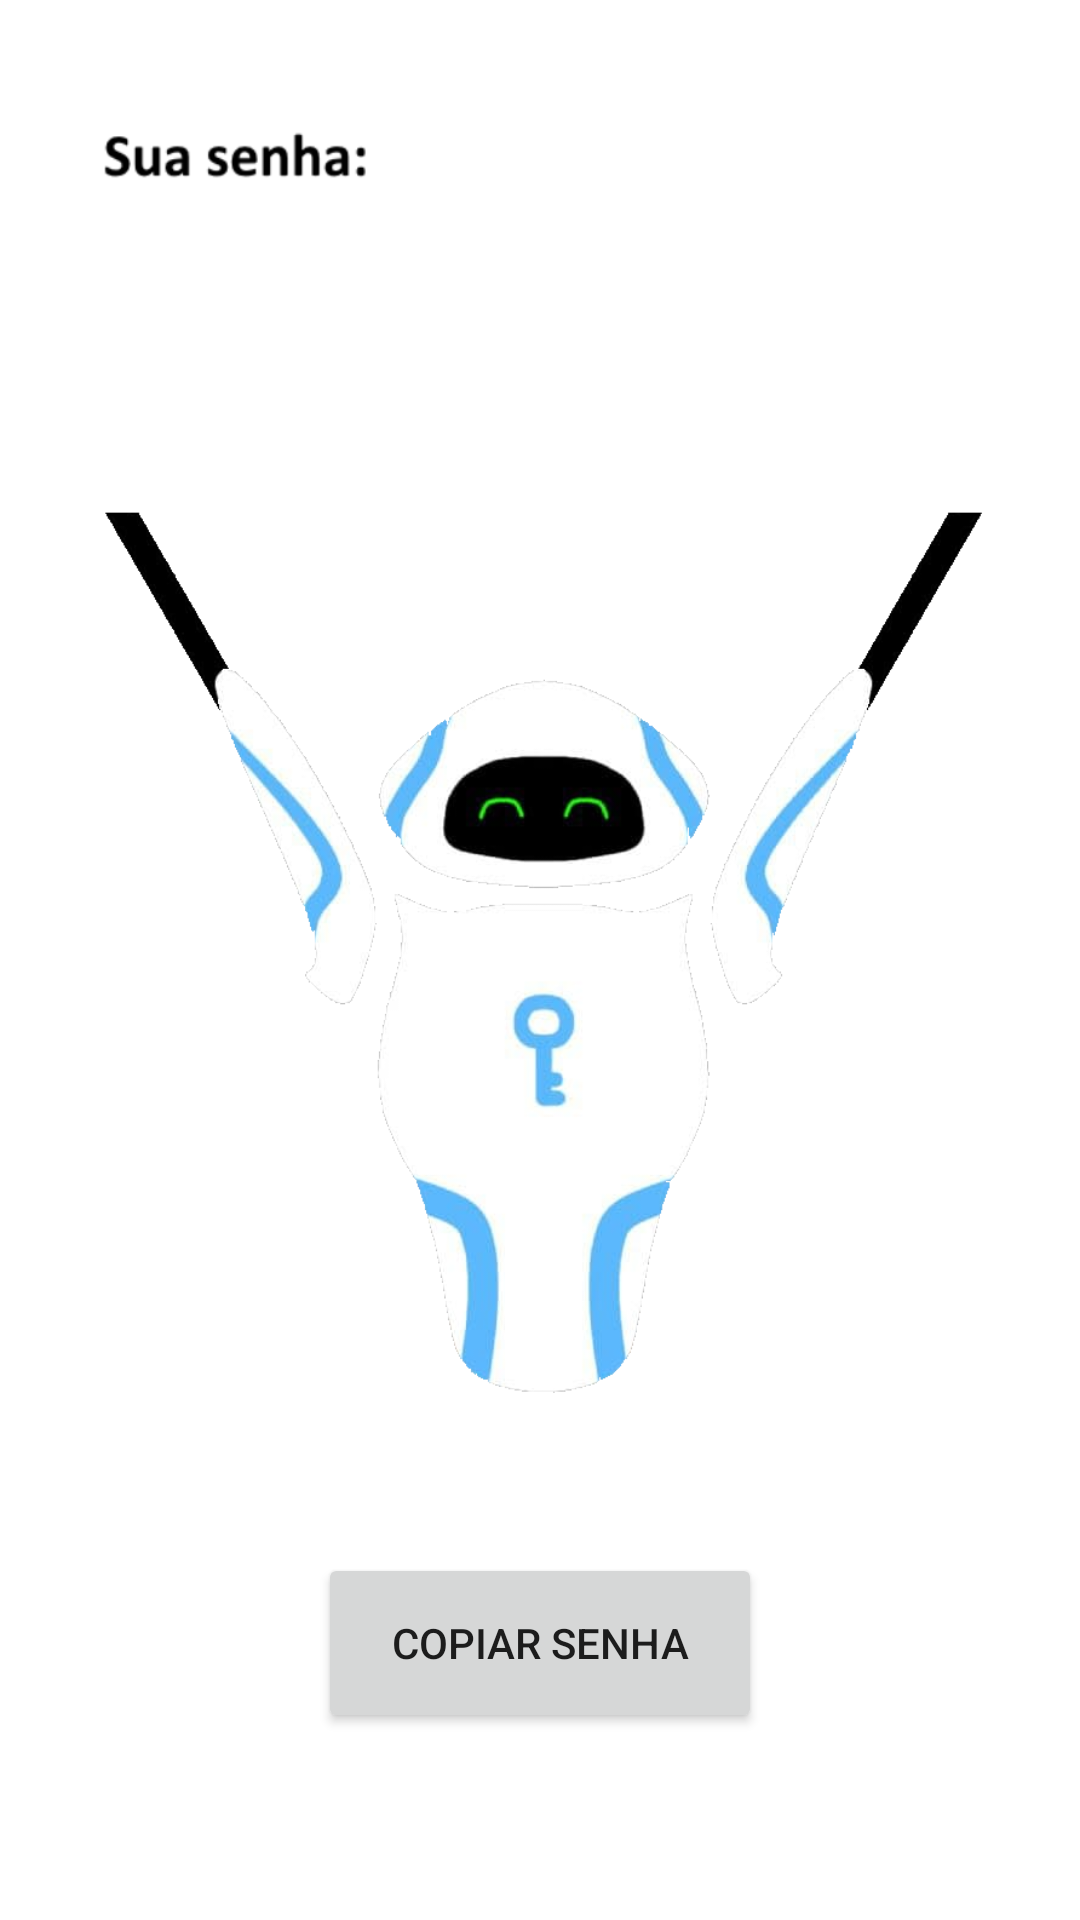

Layout XML and referenced resources for this Android screen:
<!-- AndroidManifest.xml: application theme Theme.Key -->
<!-- res/layout/activity_senha_gerada.xml -->
<?xml version="1.0" encoding="utf-8"?>
<androidx.core.widget.NestedScrollView
    xmlns:app="http://schemas.android.com/apk/res-auto"
    xmlns:tools="http://schemas.android.com/tools"
    android:layout_width="match_parent"
        android:layout_height="match_parent"
        android:fillViewport="true"
        xmlns:android="http://schemas.android.com/apk/res/android">

    <androidx.constraintlayout.widget.ConstraintLayout
        android:id="@+id/root_layout_password"
        android:layout_width="match_parent"
        android:layout_height="match_parent"
        android:background="@drawable/gradient_animation"
        tools:context=".MainActivity">

        <ImageView
            android:id="@+id/imageView"
            android:layout_width="match_parent"
            android:layout_height="500dp"
            app:layout_constraintEnd_toEndOf="parent"
            app:layout_constraintStart_toStartOf="parent"
            app:layout_constraintTop_toTopOf="parent"
            app:srcCompat="@drawable/image1" />


        <TextView
            android:id="@+id/key"
            android:layout_width="309dp"
            android:layout_height="104dp"
            android:text=""
            android:textColor="@color/black"
            android:textSize="15dp"
            android:layout_marginBottom="300dp"
            app:layout_constraintBottom_toBottomOf="@+id/imageView"
            app:layout_constraintEnd_toEndOf="parent"
            app:layout_constraintStart_toStartOf="parent"
            app:layout_constraintTop_toTopOf="@id/imageView" />

        <Button
            android:id="@+id/Copia"
            android:layout_width="148dp"
            android:layout_height="60dp"
            android:layout_marginBottom="45dp"
            android:text="Copiar Senha"
            app:layout_constraintBottom_toBottomOf="parent"
            app:layout_constraintEnd_toEndOf="@+id/imageView"
            app:layout_constraintStart_toStartOf="@+id/imageView"
            app:layout_constraintTop_toBottomOf="@+id/imageView" />

    </androidx.constraintlayout.widget.ConstraintLayout>
</androidx.core.widget.NestedScrollView>
<!-- resources referenced by this layout -->
<resources>
  <color name="black">#FF000000</color>
  <!-- drawable gradient_animation (drawable) -->
  <?xml version="1.0" encoding="utf-8"?>
  <animation-list xmlns:android="http://schemas.android.com/apk/res/android">
      <item android:duration="5000"
          android:drawable="@drawable/gradient_star"/>
      <item android:duration="5000"
          android:drawable="@drawable/gradient_center"/>
      <item android:duration="5000"
          android:drawable="@drawable/gradient_end"/>
  </animation-list>
  <!-- drawable image1: png bitmap (drawable, 140876 bytes) -->
  <style name="Theme.Key" parent="Theme.MaterialComponents.DayNight.DarkActionBar">
          
          <item name="colorPrimary">@color/black</item>
          <item name="colorPrimaryVariant">@color/black</item>
          <item name="colorOnPrimary">@color/white</item>
          
          <item name="colorSecondary">@color/teal_200</item>
          <item name="colorSecondaryVariant">@color/teal_700</item>
          <item name="colorOnSecondary">@color/black</item>
          
          <item name="android:statusBarColor" tools:targetApi="l">?attr/colorPrimaryVariant</item>
          
      </style>
  <color name="white">#FFFFFFFF</color>
  <color name="teal_200">#FF03DAC5</color>
  <color name="teal_700">#FF018786</color>
</resources>
